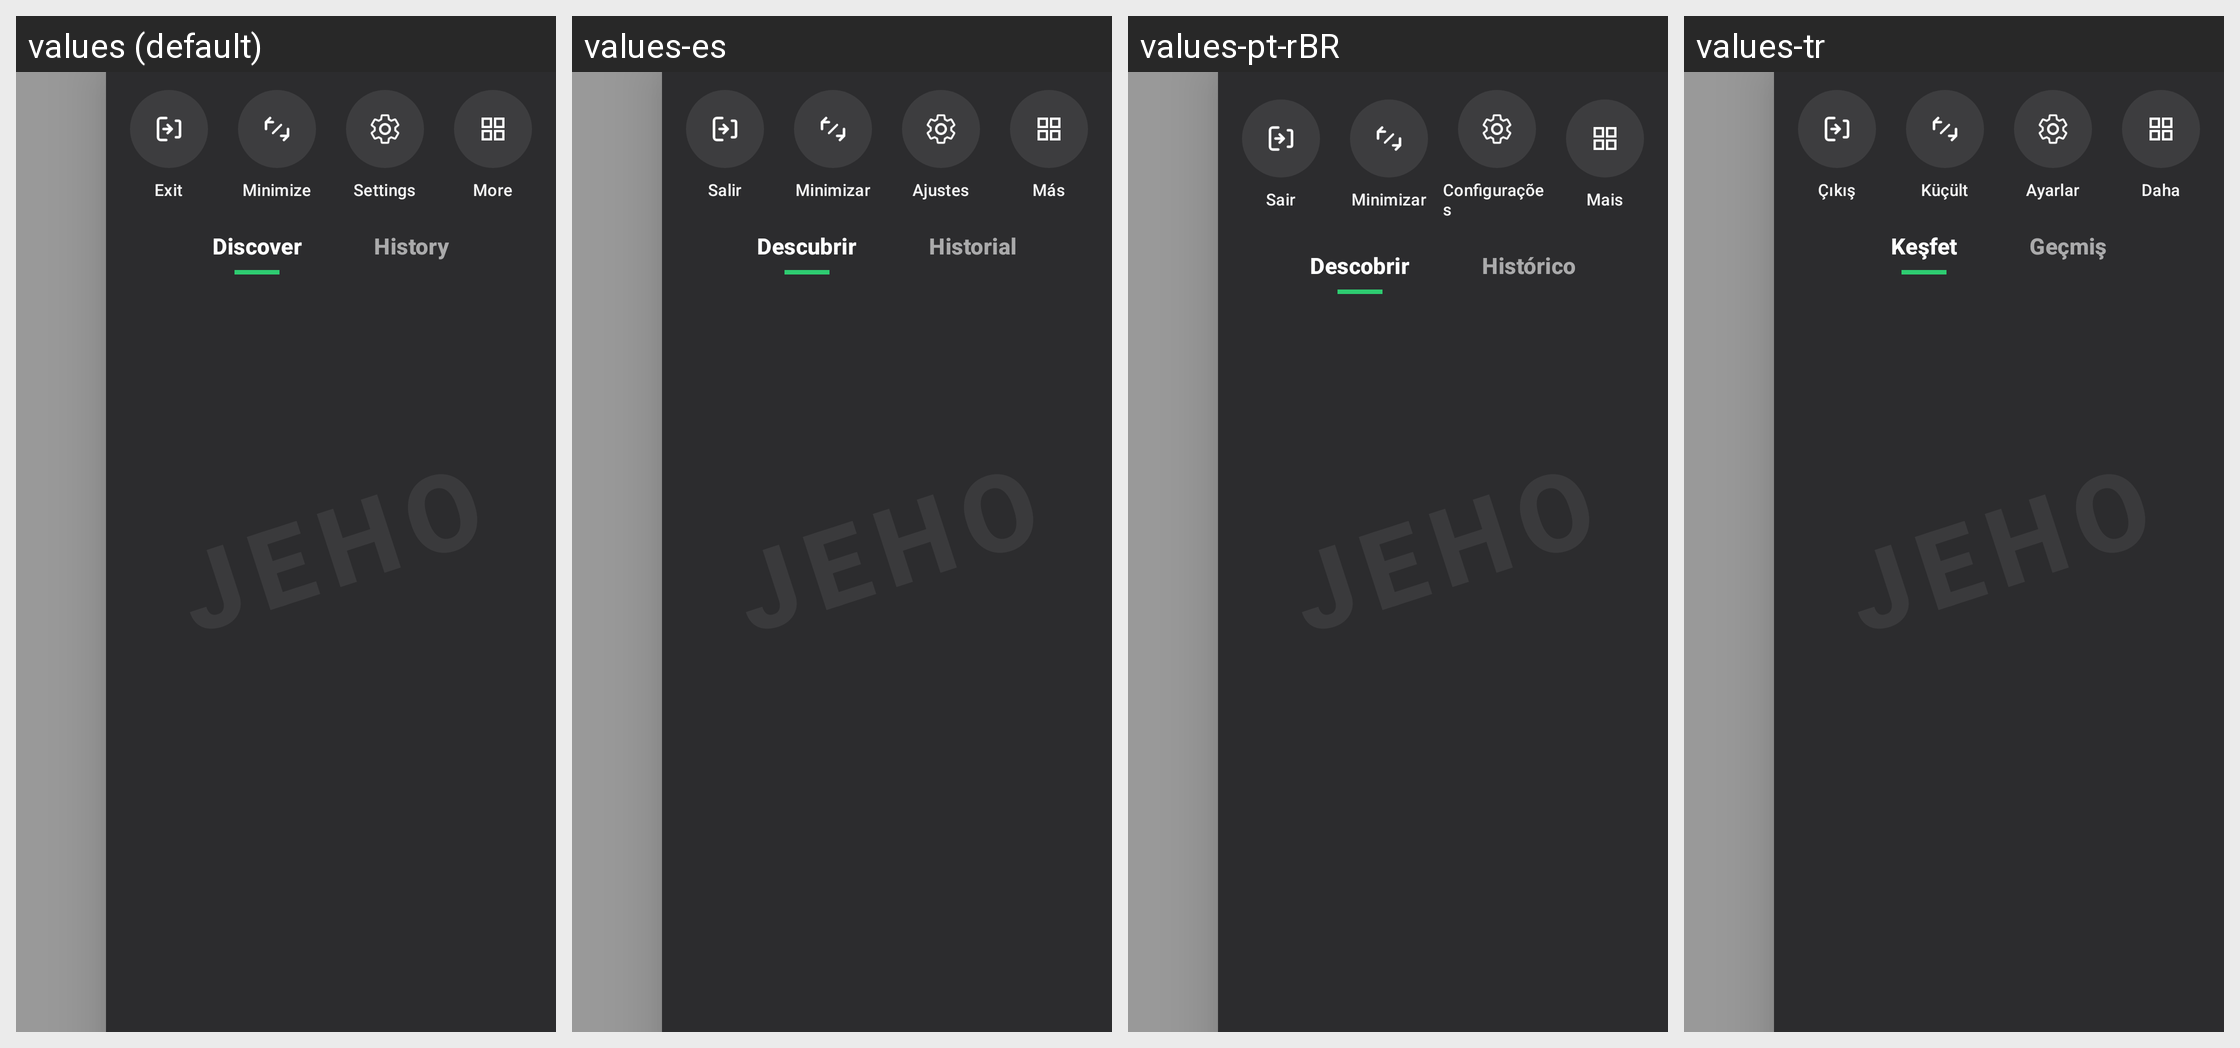

Here is an Android app screen in its default locale and in the app's own translations. Write out the translated-string differences for the strings that appear on this screen.
Android screen res/layout/dialog_room_side_panel.xml rendered under 4 locales, left to right: values (default), values-es, values-pt-rBR, values-tr. Device: Nexus 5 (rendered at 1080×1920; each locale shown at half size, 540×960, under a caption strip naming it); theme Theme.AuraLive.
Other locales in the repository, not shown: values-ar, values-de, values-fr, values-hi, values-in, values-ru, values-ur, values-zh-rCN.
Strings drawn on this screen, with the default value and each locale's value (text and hints the layout hard-codes, and strings that could not be matched under every locale, appear in the picture but are not listed):

room_side_more
  values: More
  values-es: Más
  values-pt-rBR: Mais
  values-tr: Daha

room_side_settings
  values: Settings
  values-es: Ajustes
  values-pt-rBR: Configurações
  values-tr: Ayarlar

room_side_minimize
  values: Minimize
  values-es: Minimizar
  values-pt-rBR: Minimizar
  values-tr: Küçült

room_side_exit
  values: Exit
  values-es: Salir
  values-pt-rBR: Sair
  values-tr: Çıkış

room_side_history
  values: History
  values-es: Historial
  values-pt-rBR: Histórico
  values-tr: Geçmiş

room_side_discover
  values: Discover
  values-es: Descubrir
  values-pt-rBR: Descobrir
  values-tr: Keşfet
